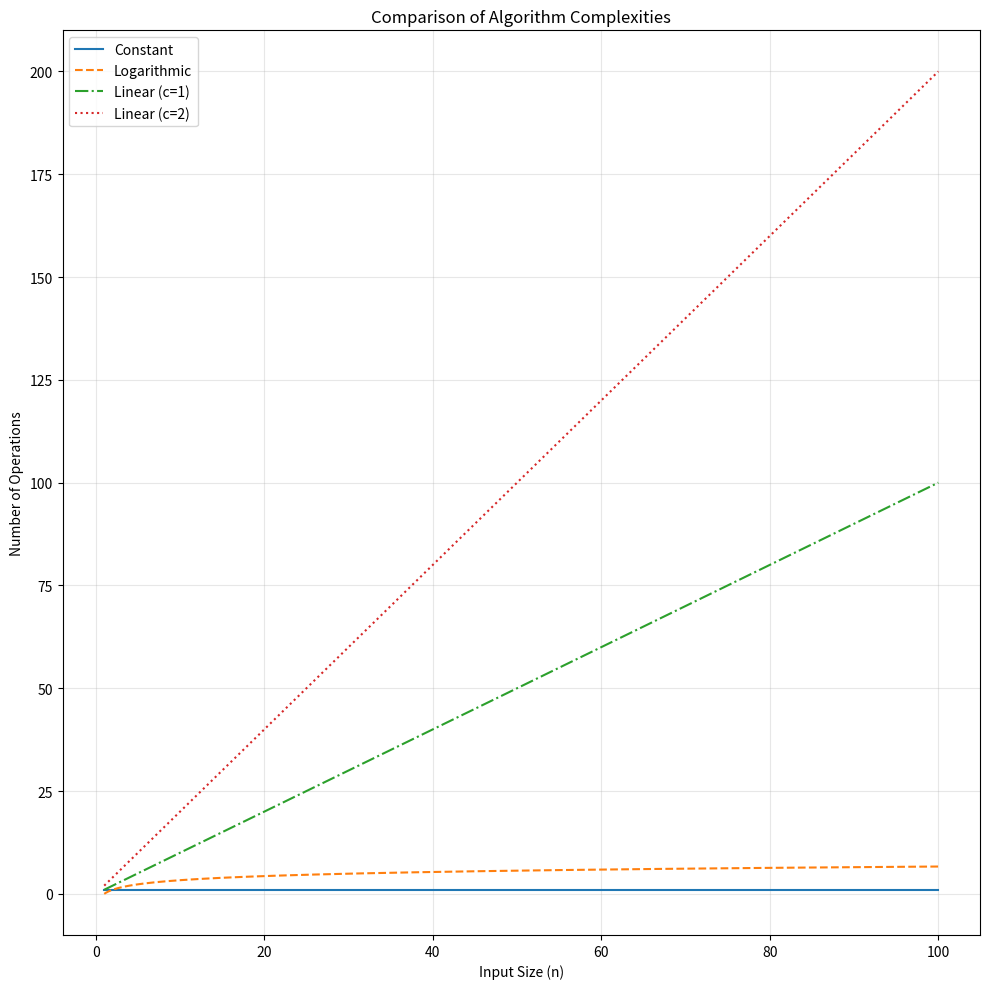

This figure's Python source: (Note: this script raises an exception after producing the figure.)
import numpy as np
import matplotlib.pyplot as plt

# Generate data points
n = np.linspace(1, 100, 1000)

# Calculate different complexities
constant = np.ones_like(n)  # O(1)
logarithmic = np.log2(n)  # O(log n)
linear_1 = n  # O(n)
linear_2 = 2 * n  # O(n) with coefficient 2
quadratic = n**2  # O(n^2)

# Create the plot
fig, ax = plt.subplots(figsize=(10, 10))  # Square figure

# Plot the complexities
ax.plot(n, constant, label='Constant', linestyle='-')
ax.plot(n, logarithmic, label='Logarithmic', linestyle='--')
ax.plot(n, linear_1, label='Linear (c=1)', linestyle='-.')
ax.plot(n, linear_2, label='Linear (c=2)', linestyle=':')
# ax.plot(n, quadratic, label='Quadratic')

# Customize the plot
ax.set_xlabel('Input Size (n)')
ax.set_ylabel('Number of Operations')
ax.set_title('Comparison of Algorithm Complexities')
ax.grid(True, alpha=0.3)
ax.legend(loc='upper left')

# # Make axes equal and boxed
# ax.set_aspect('equal')
# ax.set_box_aspect(1)

# Add padding to axes to better show all functions
# ax.set_xlim(-5, 105)
# ax.set_ylim(-5, 105)

# Save the plot
plt.tight_layout()
plt.savefig('lecture_1/complexity_comparison.png', dpi=300, bbox_inches='tight')
plt.close()

# Print example values
print("\nExample values for different input sizes:")
test_sizes = [1, 10, 100]
for size in test_sizes:
    print(f"\nInput size n = {size}:")
    print(f"Constant (1):  {1}")
    print(f"Constant (2):  {2}")
    print(f"Logarithmic:   {np.log2(size):.2f}")
    print(f"Linear:        {size}")
    print(f"Quadratic:     {size**2}")